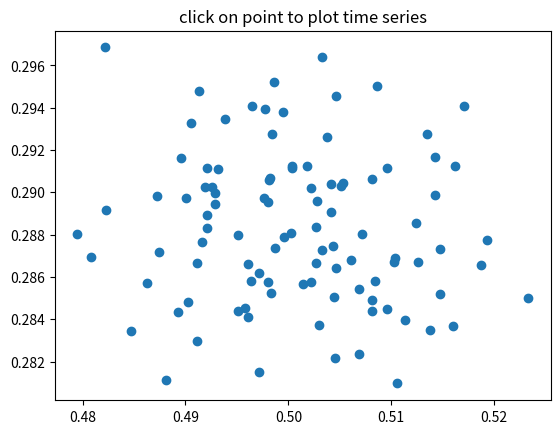

Here is the Python script that generated this plot:
import numpy as np
import matplotlib.pyplot as plt

X = np.random.rand(100, 1000)
xs = np.mean(X, axis=1)
ys = np.std(X, axis=1)

fig = plt.figure()
ax = fig.add_subplot(111)
ax.set_title('click on point to plot time series')
line, = ax.plot(xs, ys, 'o', picker=5)  # 5 points tolerance


def onpick(event):

    if event.artist!=line: return True

    N = len(event.ind)
    if not N: return True


    figi = plt.figure()
    for subplotnum, dataind in enumerate(event.ind):
        ax = figi.add_subplot(N,1,subplotnum+1)
        ax.plot(X[dataind])
        ax.text(0.05, 0.9, 'mu=%1.3f\nsigma=%1.3f'%(xs[dataind], ys[dataind]),
                transform=ax.transAxes, va='top')
        ax.set_ylim(-0.5, 1.5)
    figi.show()
    return True

fig.canvas.mpl_connect('pick_event', onpick)

plt.show()
